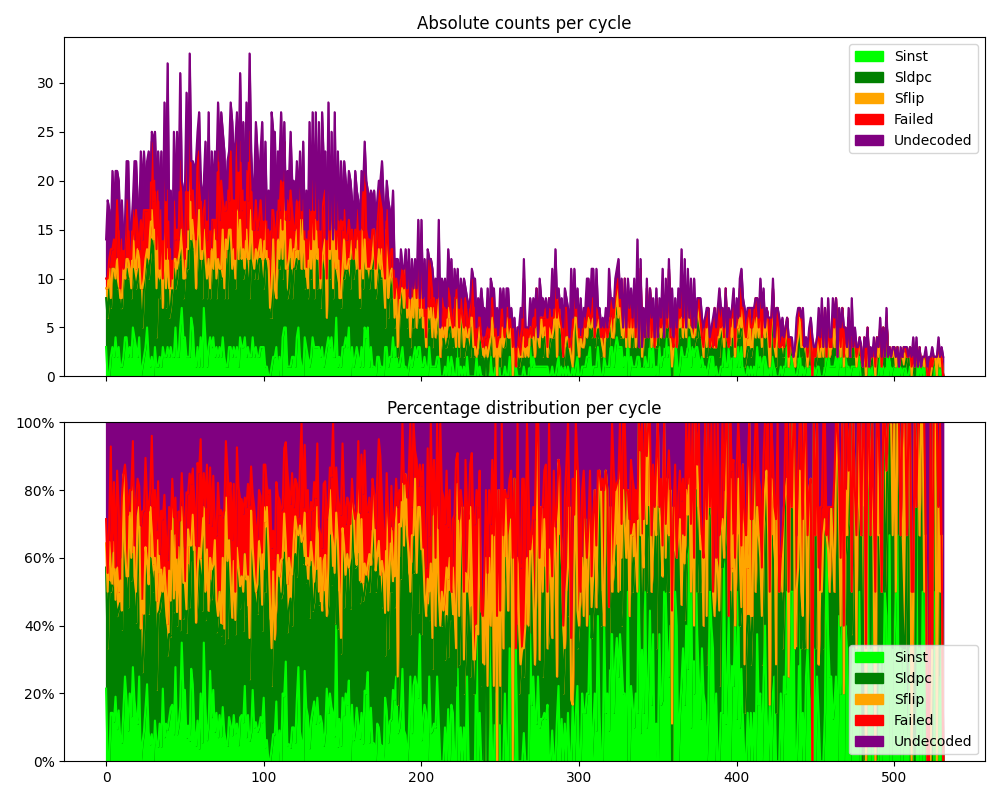

Data behind this chart, as committed beside it:
Cycle, Synced, Demapped, Decoded, Sinst, Sldpc, Sflip, Failed, Undecoded, percent, highest_ncheck
260102_181015, 1392, 1392, 510, 3, 5, 1, 1, 4, 64%, 51
260102_181030, 1392, 1392, 506, 0, 6, 3, 1, 8, 50%, 48
260102_181045, 1392, 1392, 555, 0, 9, 2, 1, 5, 64%, 49
260102_181100, 1392, 1392, 463, 2, 5, 1, 5, 1, 57%, 43
260102_181115, 0, 0, 0, 3, 8, 0, 2, 8, 52%, 49
260102_181130, 1392, 1392, 530, 2, 9, 0, 3, 3, 64%, 52
260102_181145, 0, 0, 0, 4, 6, 0, 2, 9, 47%, 47
260102_181200, 0, 0, 0, 2, 7, 3, 6, 3, 57%, 49
260102_181215, 1392, 1392, 524, 3, 6, 1, 5, 5, 50%, 48
260102_181230, 0, 0, 0, 1, 6, 1, 1, 6, 53%, 48
260102_181245, 0, 0, 0, 1, 6, 1, 6, 4, 44%, 47
260102_181300, 1392, 1392, 436, 2, 8, 1, 0, 2, 84%, 47
260102_181315, 0, 0, 0, 4, 6, 0, 4, 2, 62%, 47
260102_181330, 1392, 1392, 535, 4, 7, 1, 6, 4, 54%, 47
260102_181345, 0, 0, 0, 2, 8, 2, 4, 6, 54%, 44
260102_181400, 0, 0, 0, 3, 7, 1, 1, 3, 73%, 44
260102_181415, 0, 0, 0, 2, 6, 1, 3, 3, 60%, 46
260102_181430, 1392, 1392, 506, 5, 6, 4, 2, 1, 83%, 49
260102_181445, 1392, 1392, 512, 4, 6, 2, 2, 8, 54%, 50
260102_181500, 0, 0, 0, 3, 6, 2, 6, 5, 50%, 45
260102_181515, 0, 0, 0, 2, 8, 3, 2, 3, 72%, 45
260102_181530, 0, 0, 0, 4, 7, 1, 1, 3, 75%, 45
260102_181545, 0, 0, 0, 0, 7, 2, 7, 7, 39%, 47
260102_181600, 1392, 1392, 556, 1, 4, 4, 5, 5, 47%, 54
260102_181615, 0, 0, 0, 2, 7, 1, 7, 6, 43%, 49
260102_181630, 0, 0, 0, 3, 8, 1, 5, 2, 63%, 51
260102_181645, 0, 0, 0, 5, 7, 1, 4, 5, 59%, 53
260102_181700, 0, 0, 0, 2, 8, 2, 5, 6, 52%, 47
260102_181715, 0, 0, 0, 1, 11, 3, 1, 4, 75%, 48
260102_181730, 0, 0, 0, 2, 12, 3, 7, 1, 68%, 45
260102_181745, 0, 0, 0, 0, 12, 2, 4, 6, 58%, 47
260102_181800, 0, 0, 0, 3, 11, 1, 5, 5, 60%, 50
260102_181815, 0, 0, 0, 1, 3, 5, 4, 6, 47%, 48
260102_181830, 1392, 1392, 502, 1, 9, 5, 4, 4, 65%, 49
260102_181845, 0, 0, 0, 2, 6, 2, 1, 7, 55%, 47
260102_181900, 0, 0, 0, 1, 10, 2, 4, 6, 56%, 54
260102_181915, 1392, 1392, 503, 3, 4, 0, 3, 4, 50%, 45
260102_181930, 1392, 1392, 473, 2, 10, 4, 6, 6, 57%, 47
260102_181945, 0, 0, 0, 2, 5, 2, 3, 6, 50%, 47
260102_182000, 0, 0, 0, 3, 7, 3, 6, 13, 40%, 52
260102_182015, 0, 0, 0, 2, 4, 3, 3, 4, 56%, 48
260102_182030, 1392, 1392, 538, 3, 4, 2, 4, 6, 47%, 47
260102_182045, 0, 0, 0, 2, 7, 0, 1, 2, 75%, 44
260102_182100, 1392, 1392, 544, 2, 9, 1, 6, 7, 48%, 46
260102_182115, 0, 0, 0, 5, 4, 3, 2, 4, 66%, 51
260102_182130, 0, 0, 0, 2, 8, 1, 4, 10, 44%, 51
260102_182145, 0, 0, 0, 2, 10, 0, 2, 5, 63%, 50
260102_182200, 1392, 1392, 554, 5, 7, 1, 9, 9, 41%, 49
260102_182215, 0, 0, 0, 7, 8, 0, 2, 3, 75%, 48
260102_182230, 0, 0, 0, 4, 4, 2, 4, 5, 52%, 51
260102_182245, 1392, 1392, 509, 4, 6, 0, 2, 7, 52%, 49
260102_182300, 1392, 1392, 528, 2, 9, 2, 10, 6, 44%, 46
260102_182315, 1392, 1392, 526, 2, 9, 2, 2, 4, 68%, 45
260102_182330, 0, 0, 0, 2, 13, 6, 7, 5, 63%, 48
260102_182345, 0, 0, 0, 6, 8, 0, 4, 4, 63%, 44
260102_182400, 1392, 1392, 522, 5, 8, 3, 3, 3, 72%, 54
260102_182415, 1392, 1392, 508, 2, 11, 1, 2, 5, 66%, 48
260102_182430, 1392, 1392, 516, 1, 8, 0, 5, 8, 40%, 52
260102_182445, 0, 0, 0, 3, 9, 2, 8, 3, 56%, 48
260102_182500, 0, 0, 0, 1, 15, 1, 6, 4, 62%, 49
... 475 more rows
